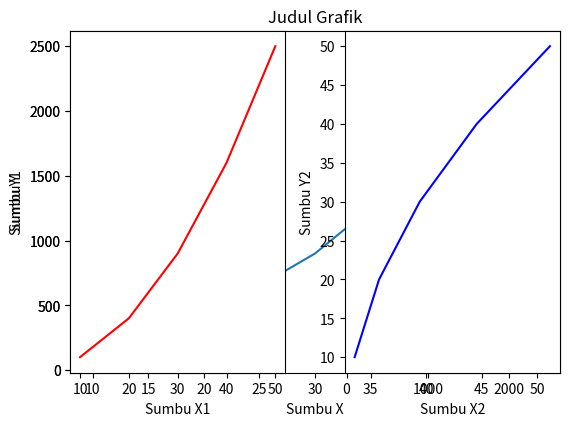

This figure's Python source:
# 27 / 10 / 2023
# Day - 36
# Matplotlib Pendahuluan

# Matplotlib adalah sebuah library dipython digunakan untuk visualisasi
# sebuah grafis data

import matplotlib.pyplot as plt
import numpy as np

# print(plt.plot([10,20,30,40,50]))

x = [10,20,30,40,50]
y = np.array(x)**2

print(plt.plot(x, y))

# mendapatkan informasi tambahan
print(plt.xlabel("Sumbu X"))
print(plt.ylabel("Sumbu Y"))
print(plt.title("Judul Grafik"))

# membuat 2 grafik berdampingan
# print(plt.subplot(baris, kolom, plot ke berapa))
print(plt.subplot(121))
print(plt.plot(x, y, color="red"))
print(plt.xlabel("Sumbu X1"))
print(plt.ylabel("Sumbu Y1"))

print(plt.subplot(122))
print(plt.plot(y, x, color="blue"))
print(plt.ylabel("Sumbu Y2"))
print(plt.xlabel("Sumbu X2"))
print(plt.tight_layout())